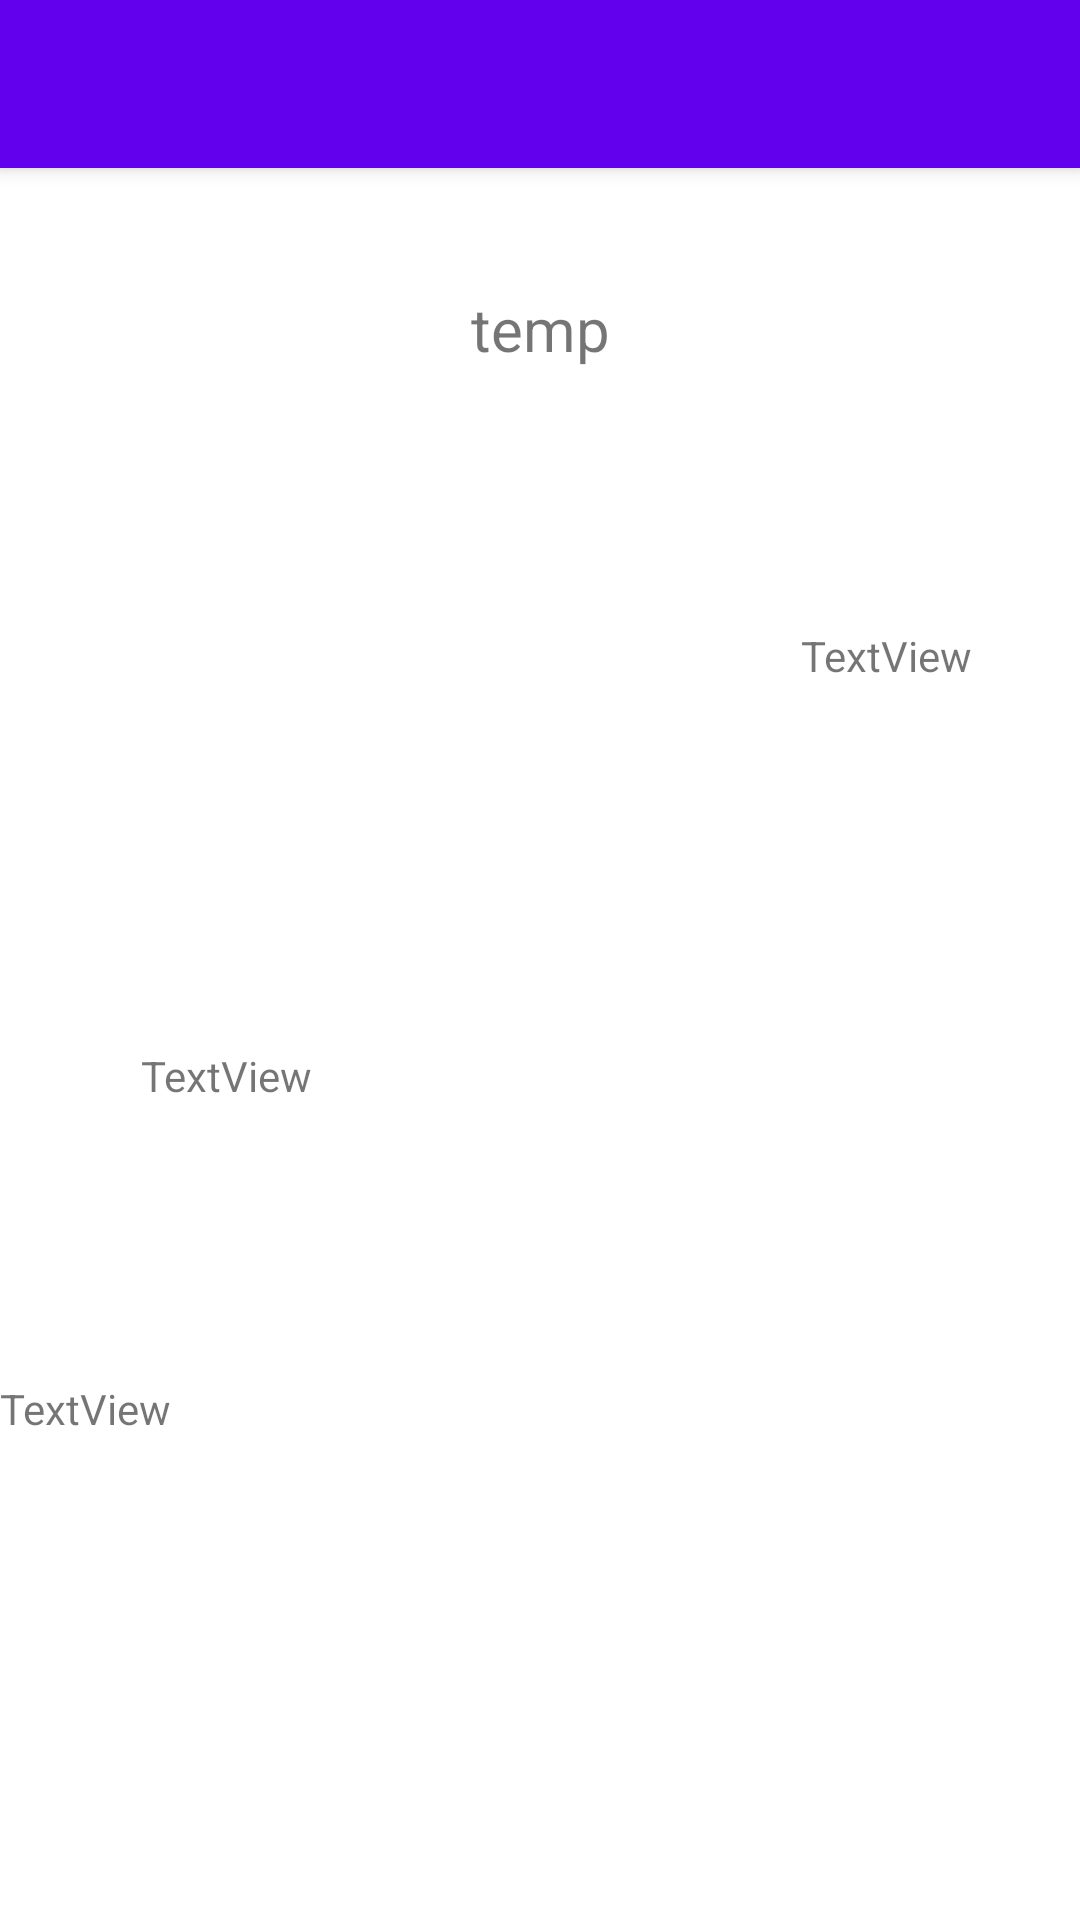

Reconstruct the res/layout file that produces this screen, plus the resources it refers to.
<!-- AndroidManifest.xml: application theme Theme.HourlyWeather -->
<!-- res/layout/fragmet_weather_detail.xml -->
<?xml version="1.0" encoding="utf-8"?>
<androidx.constraintlayout.widget.ConstraintLayout xmlns:android="http://schemas.android.com/apk/res/android"
    xmlns:app="http://schemas.android.com/apk/res-auto"
    xmlns:tools="http://schemas.android.com/tools"
    android:layout_width="match_parent"
    android:layout_height="match_parent">
    <androidx.appcompat.widget.Toolbar
        android:id="@+id/my_toolbar"
        android:layout_width="match_parent"
        android:layout_height="?attr/actionBarSize"
        android:background="?attr/colorPrimary"
        android:elevation="4dp"
        android:theme="@style/ThemeOverlay.AppCompat.ActionBar"
        app:layout_constraintStart_toStartOf="parent"
        app:layout_constraintTop_toTopOf="parent"
        app:popupTheme="@style/ThemeOverlay.AppCompat.Light" />
    <TextView
        android:id="@+id/txt_temp"
        android:layout_width="wrap_content"
        android:layout_height="wrap_content"
        android:layout_marginTop="96dp"
        android:text="temp"
        android:textSize="20sp"
        app:layout_constraintEnd_toEndOf="parent"
        app:layout_constraintStart_toStartOf="parent"
        app:layout_constraintTop_toTopOf="parent" />

    <TextView
        android:id="@+id/txt_feels_like"
        android:layout_width="wrap_content"
        android:layout_height="wrap_content"
        android:text="TextView"
        app:layout_constraintBottom_toTopOf="@+id/txt_main"
        app:layout_constraintEnd_toEndOf="parent"
        app:layout_constraintHorizontal_bias="0.881"
        app:layout_constraintStart_toStartOf="parent"
        app:layout_constraintTop_toBottomOf="@+id/txt_temp"
        app:layout_constraintVertical_bias="0.415" />

    <TextView
        android:id="@+id/txt_main"
        android:layout_width="wrap_content"
        android:layout_height="wrap_content"
        android:layout_marginBottom="272dp"
        android:text="TextView"
        app:layout_constraintBottom_toBottomOf="parent"
        app:layout_constraintEnd_toEndOf="parent"
        app:layout_constraintHorizontal_bias="0.155"
        app:layout_constraintStart_toStartOf="parent" />

    <TextView
        android:id="@+id/txt_desc"
        android:layout_width="wrap_content"
        android:layout_height="wrap_content"
        android:layout_marginTop="92dp"
        android:text="TextView"
        app:layout_constraintTop_toBottomOf="@+id/txt_main"
        tools:layout_editor_absoluteX="55dp" />
</androidx.constraintlayout.widget.ConstraintLayout>
<!-- resources referenced by this layout -->
<resources>
  <style name="Theme.HourlyWeather" parent="Theme.MaterialComponents.DayNight.NoActionBar">
          
          <item name="colorPrimary">@color/purple_500</item>
          <item name="colorPrimaryVariant">@color/purple_700</item>
          <item name="colorOnPrimary">@color/white</item>
          
          <item name="colorSecondary">@color/teal_200</item>
          <item name="colorSecondaryVariant">@color/teal_700</item>
          <item name="colorOnSecondary">@color/black</item>
          
          <item name="android:statusBarColor" tools:targetApi="l">?attr/colorPrimaryVariant</item>
          
      </style>
  <!-- not gathered from this repository: default colours our renderer supplied (Android Studio template values) -->
  <color name="purple_500">#FF6200EE</color>
  <color name="purple_700">#FF3700B3</color>
  <color name="teal_200">#FF03DAC5</color>
  <color name="teal_700">#FF018786</color>
  <color name="black">#FF000000</color>
  <color name="white">#FFFFFFFF</color>
</resources>
